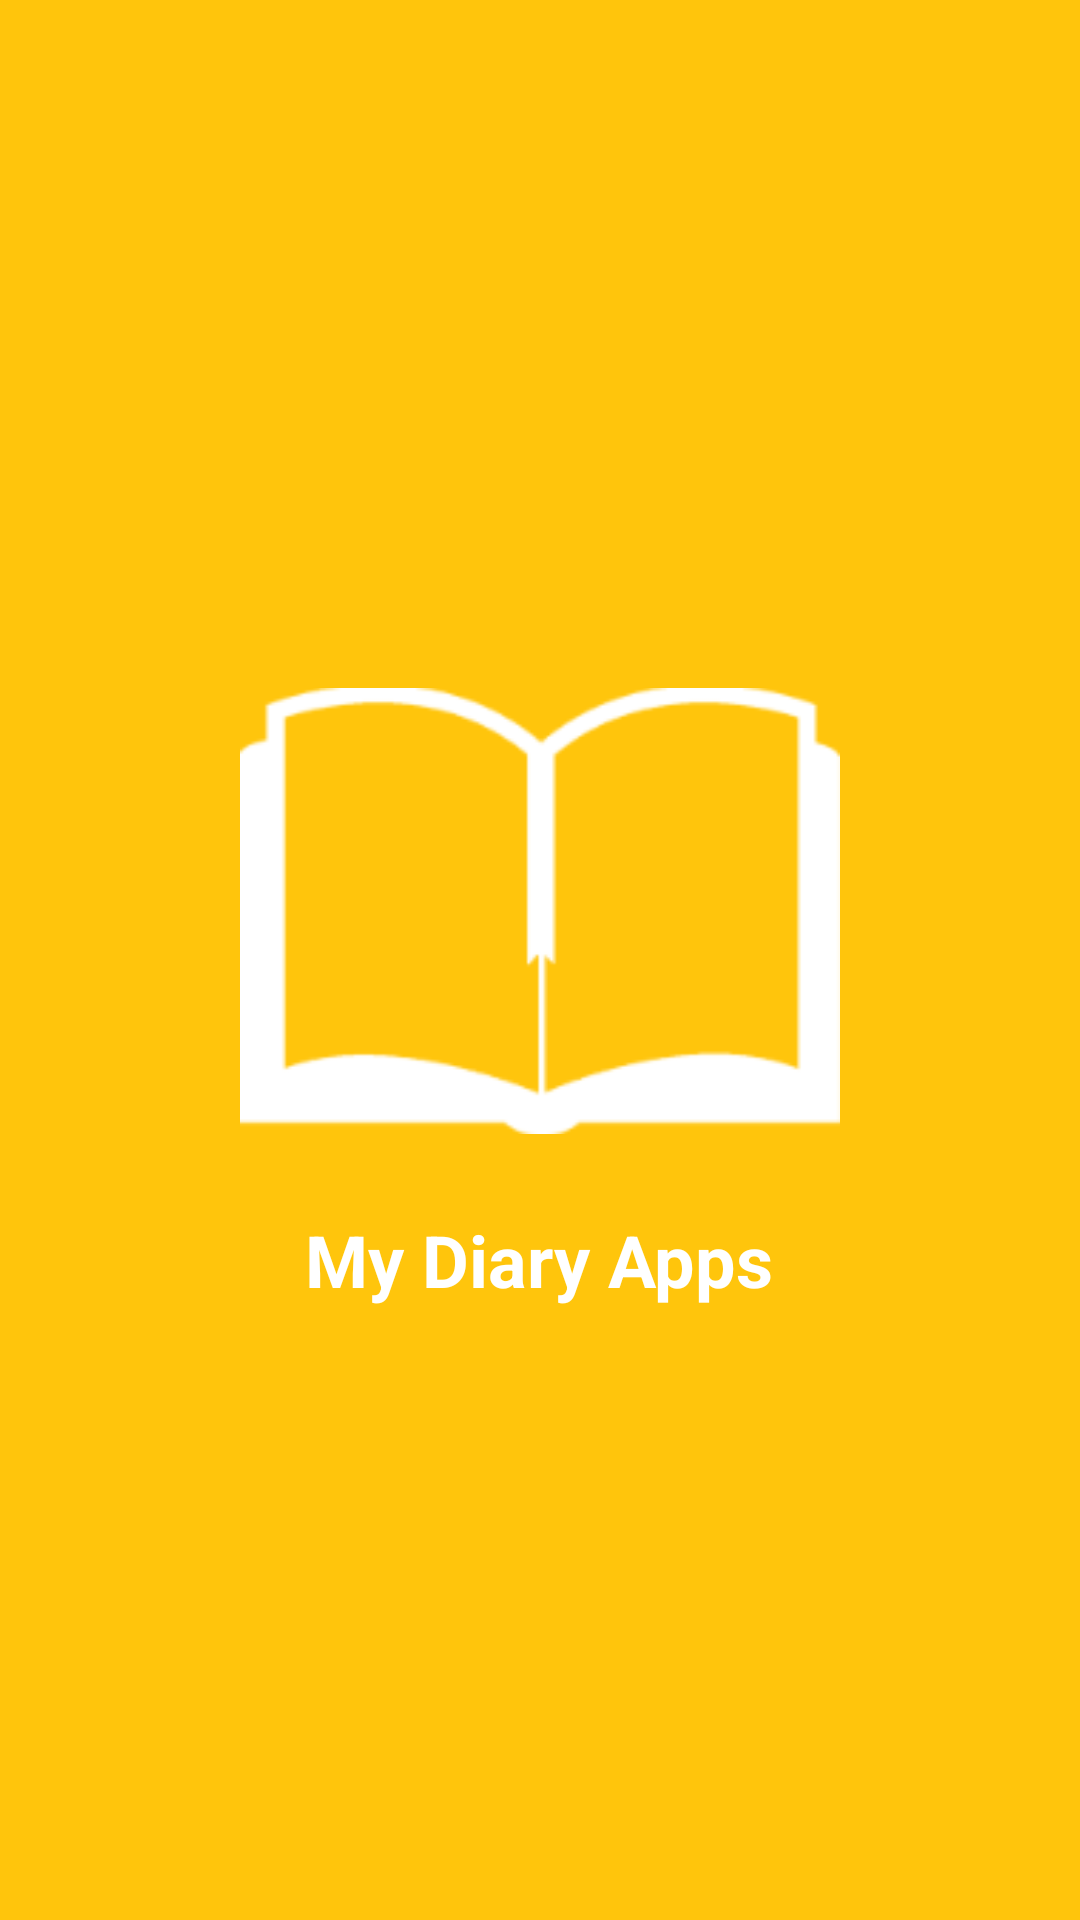

This screen was rendered from an Android layout file. Write that file and the resources it references.
<!-- AndroidManifest.xml: application theme AppTheme -->
<!-- res/layout/activity_splash.xml -->
<?xml version="1.0" encoding="utf-8"?>
<RelativeLayout xmlns:android="http://schemas.android.com/apk/res/android"
        xmlns:tools="http://schemas.android.com/tools"
        android:id="@+id/home"
        android:layout_width="match_parent"
        android:layout_height="match_parent"
        android:background="@color/colorPrimary">
    <LinearLayout
        android:gravity="center"
        android:layout_width="match_parent"
        android:layout_height="match_parent"
        android:orientation="vertical">
    <ImageView
        android:id="@+id/im_1"
        android:layout_gravity="center"
        android:layout_width="200dp"
        android:layout_height="200dp"
        android:tint="@color/Judul"
        android:src="@drawable/logo"/>
    <TextView
        android:id="@+id/TV_1"
        android:layout_gravity="center"
        android:layout_width="wrap_content"
        android:layout_height="wrap_content"
        android:text="My Diary Apps"
        android:textColor="@color/Judul"
        android:layout_below="@+id/logo"
        android:layout_centerHorizontal="true"
        android:textSize="24sp"
        android:textStyle="bold"/>
    </LinearLayout>
</RelativeLayout>
<!-- resources referenced by this layout -->
<resources>
  <color name="Judul">#FFFFFF</color>
  <color name="colorPrimary">#FFC50C</color>
  <!-- drawable logo: png bitmap (drawable, 5402 bytes) -->
  <style name="AppTheme" parent="Theme.Design.Light.NoActionBar">
          
          <item name="android:windowNoTitle">true</item>
          <item name="windowActionBar">false</item>
          <item name="colorPrimary">@color/colorPrimary</item>
          <item name="colorPrimaryDark">@color/colorPrimaryDark</item>
          <item name="colorAccent">@color/colorAccent</item>
      </style>
  <color name="colorPrimaryDark">#E5B009</color>
  <color name="colorAccent">#000000</color>
</resources>
